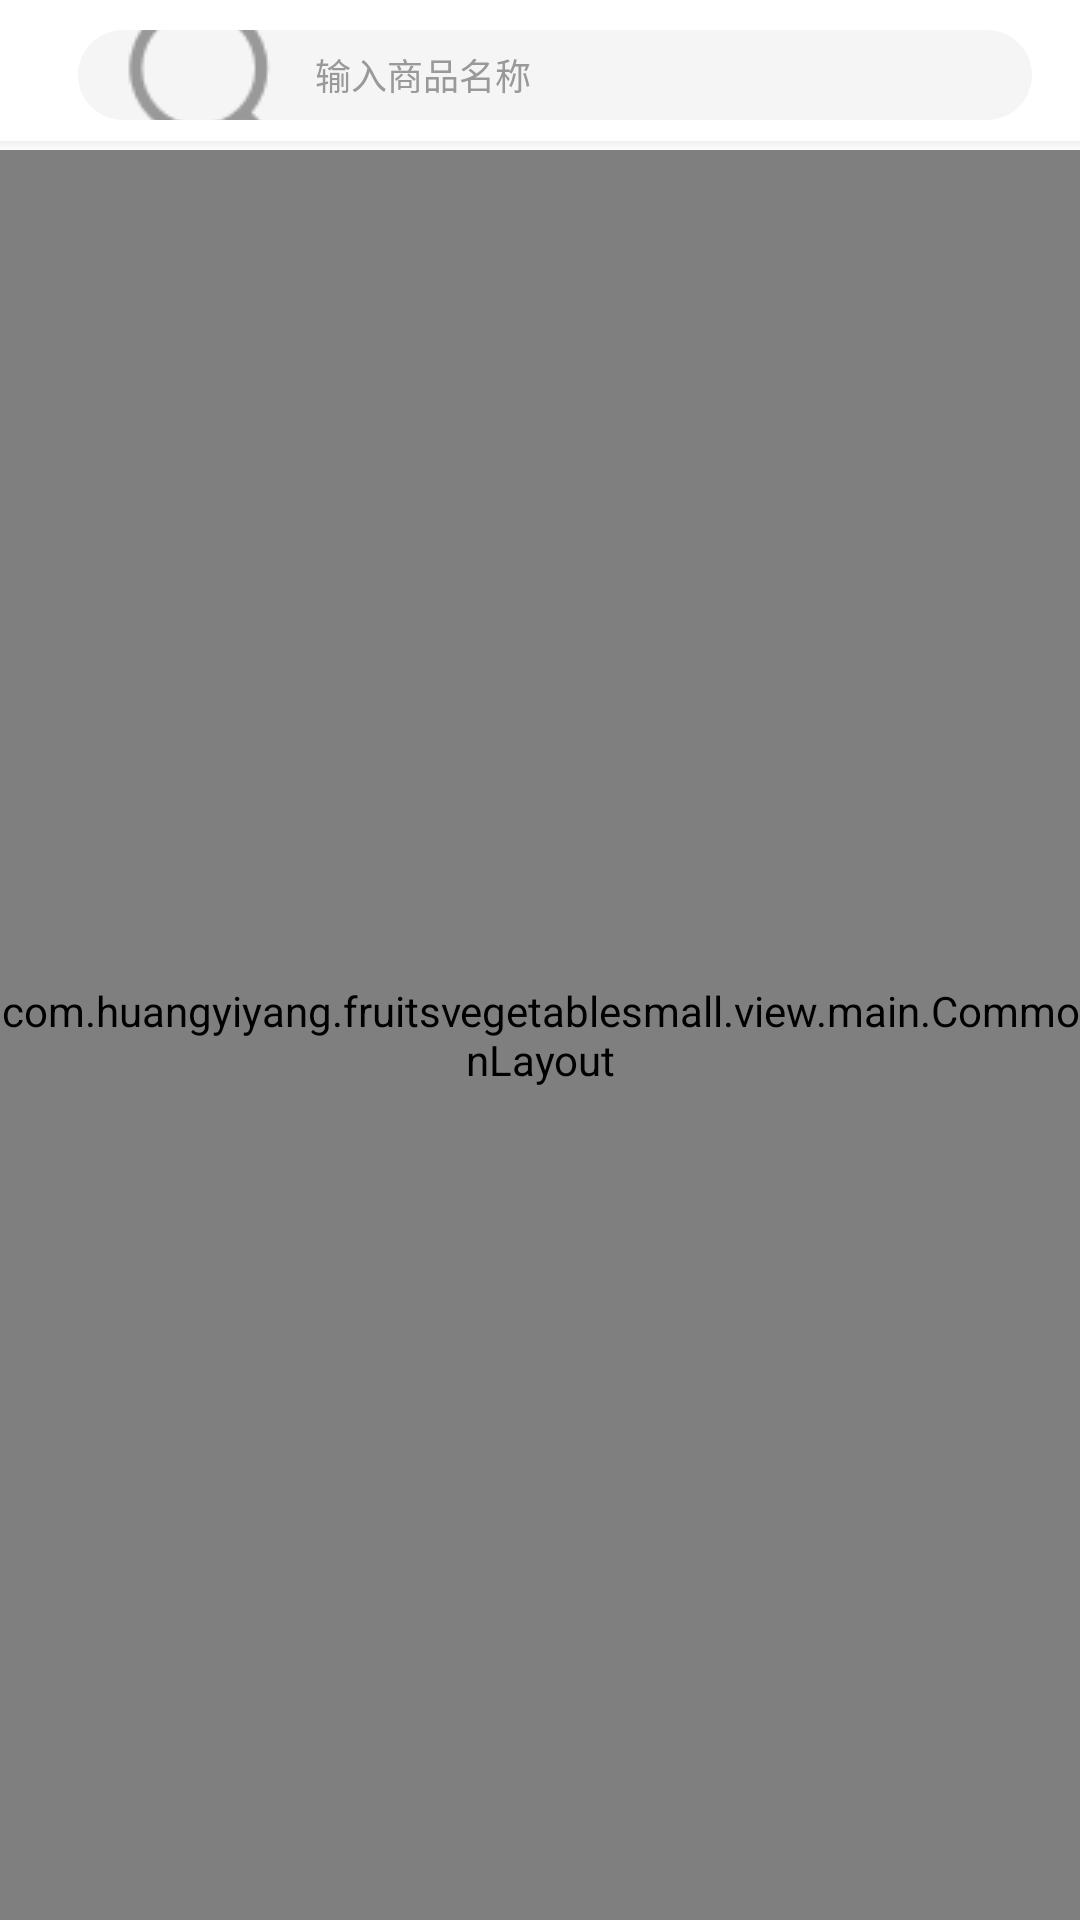

Layout XML and referenced resources for this Android screen:
<!-- AndroidManifest.xml: application theme AppTheme -->
<!-- res/layout/fragment_classification.xml -->
<?xml version="1.0" encoding="utf-8"?>
<LinearLayout xmlns:android="http://schemas.android.com/apk/res/android"
    xmlns:app="http://schemas.android.com/apk/res-auto"
    xmlns:tools="http://schemas.android.com/tools"
    android:layout_width="match_parent"
    android:layout_height="match_parent"
    android:background="@color/white_ffffff"
    android:fitsSystemWindows="true"
    android:orientation="vertical">

    <LinearLayout
        android:layout_width="match_parent"
        android:layout_height="50dp"
        android:background="@color/white_ffffff">

        <RelativeLayout
            android:layout_width="match_parent"
            android:layout_height="wrap_content">


            <RelativeLayout
                android:layout_width="match_parent"
                android:layout_height="wrap_content"
                android:layout_centerVertical="true"
                android:layout_marginStart="@dimen/spacing_16"
                android:layout_marginEnd="@dimen/spacing_16">

                <TextView
                    android:id="@+id/search_bar"
                    android:layout_width="match_parent"
                    android:layout_height="@dimen/spacing_30"
                    android:layout_marginStart="@dimen/spacing_10"
                    android:background="@drawable/bg_search_bar"
                    android:drawableStart="@drawable/icon_search_bar_grey"
                    android:drawablePadding="@dimen/spacing_5"
                    android:hint="@string/search_keyword_activity_hint"
                    android:imeOptions="actionSearch"
                    android:inputType="text"
                    android:maxLines="1"
                    android:paddingLeft="@dimen/spacing_10"
                    android:paddingTop="@dimen/spacing_6"
                    android:paddingBottom="@dimen/spacing_6"
                    android:textColor="@color/black_333333"
                    android:textColorHint="@color/grey_999999"
                    android:textSize="@dimen/font_12" />

            </RelativeLayout>


            <View
                android:layout_width="match_parent"
                android:layout_height="3dp"
                android:layout_alignParentBottom="true"
                android:background="@drawable/bg_shadow" />

        </RelativeLayout>

    </LinearLayout>

    <com.huangyiyang.fruitsvegetablesmall.view.main.CommonLayout
        android:id="@+id/common_content"
        android:layout_width="match_parent"
        android:layout_height="match_parent"
        android:background="@color/grey_fbfbfb">

        <LinearLayout
            android:layout_width="match_parent"
            android:layout_height="match_parent"
            android:orientation="horizontal">


            <com.huangyiyang.fruitsvegetablesmall.view.classification.VerticalTabLayout
                android:id="@+id/classification_one_content"
                android:layout_width="0dp"
                android:layout_height="match_parent"
                android:layout_weight="1"
                android:background="@color/grey_f5f5f5"
                app:indicator_color="@color/white_ffffff"
                app:indicator_gravity="fill"
                app:indicator_width="@dimen/spacing_4"
                app:tabTextColor="@color/grey_666666"
                app:tab_height="55dp"
                app:tab_margin="@dimen/spacing_15"
                app:tab_mode="scrollable" />

            <androidx.viewpager.widget.ViewPager
                android:id="@+id/vp"
                android:layout_width="0dp"
                android:layout_height="match_parent"
                android:layout_weight="3"
                android:orientation="vertical" />
        </LinearLayout>
    </com.huangyiyang.fruitsvegetablesmall.view.main.CommonLayout>
</LinearLayout>
<!-- resources referenced by this layout -->
<resources>
  <color name="black_333333">#333333</color>
  <color name="grey_666666">#666666</color>
  <color name="grey_999999">#999999</color>
  <color name="grey_f5f5f5">#f5f5f5</color>
  <color name="grey_fbfbfb">#fbfbfb</color>
  <color name="white_ffffff">#ffffff</color>
  <dimen name="font_12">12sp</dimen>
  <dimen name="spacing_10">10dp</dimen>
  <dimen name="spacing_15">15dp</dimen>
  <dimen name="spacing_16">16dp</dimen>
  <dimen name="spacing_30">30dp</dimen>
  <dimen name="spacing_4">4dp</dimen>
  <dimen name="spacing_5">5dp</dimen>
  <dimen name="spacing_6">6dp</dimen>
  <!-- drawable bg_search_bar (drawable-mdpi) -->
  <?xml version="1.0" encoding="utf-8"?>
  <shape android:shape="rectangle"
      xmlns:android="http://schemas.android.com/apk/res/android">
      <solid android:color="#F5F5F5" />
      <corners android:radius="15dp" />
  </shape>
  <!-- drawable bg_shadow (drawable-mdpi) -->
  <?xml version="1.0" encoding="utf-8"?>
  <shape xmlns:android="http://schemas.android.com/apk/res/android">
  
      <gradient
          android:angle="270"
          android:endColor="#99F9FAFA"
          android:startColor="#99E4E5E5" />
  
  </shape>
  <!-- drawable icon_search_bar_grey: png bitmap (drawable-mdpi, 2140 bytes) -->
  <string name="search_keyword_activity_hint">输入商品名称</string>
  <style name="AppTheme" parent="Theme.AppCompat.Light.NoActionBar">
          
          <item name="colorPrimary">@color/blue_4289ff</item>
          <item name="colorPrimaryDark">@color/white_ffffff</item>
          
          <item name="colorAccent">@color/black_333333</item>
          <item name="android:windowTranslucentStatus">false</item>
          <item name="android:windowTranslucentNavigation">true</item>
          
          <item name="android:statusBarColor">@android:color/transparent</item>
      </style>
  <color name="blue_4289ff">#4289ff</color>
</resources>
